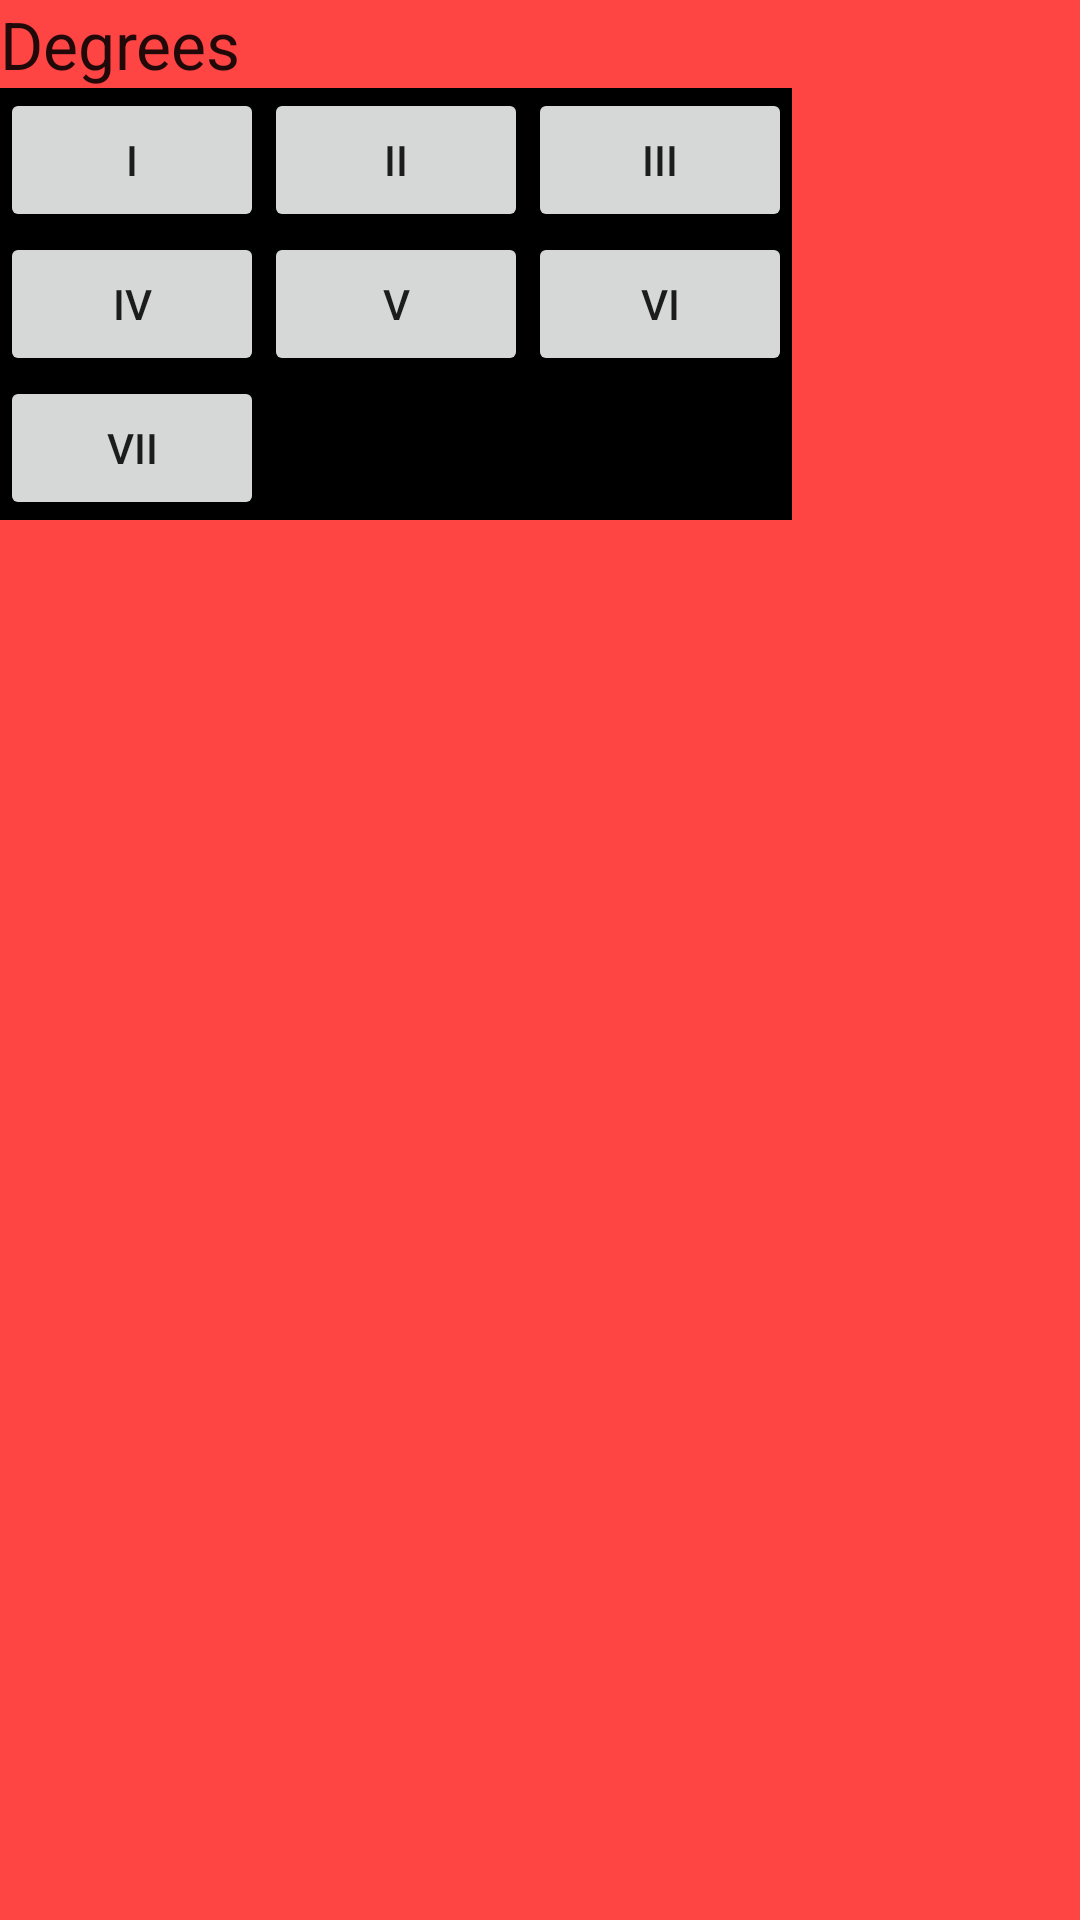

Write the Android layout XML for this screen, with the resource values it uses.
<!-- AndroidManifest.xml: fallback theme Theme.MaterialComponents.DayNight.NoActionBar -->
<!-- res/layout/degrees_view.xml -->
<?xml version="1.0" encoding="utf-8"?>
<LinearLayout xmlns:android="http://schemas.android.com/apk/res/android"
    android:layout_width="wrap_content"
    android:layout_height="wrap_content"
    android:background="@color/red"
    android:orientation="vertical" >

    <TextView
        android:id="@+id/textView1"
        android:layout_width="wrap_content"
        android:layout_height="wrap_content"
        android:text="Degrees"
        android:textAppearance="?android:attr/textAppearanceLarge" />

    <GridLayout
        xmlns:android="http://schemas.android.com/apk/res/android"
        android:layout_width="wrap_content"
        android:layout_height="wrap_content"
        android:background="@color/black"
        android:columnCount="3"
        android:rowCount="3" >

        <Button
            android:id="@+id/degree_1"
            android:text="I" />

        <Button
            android:id="@+id/degree_2"
            android:text="II" />

        <Button
            android:id="@+id/degree_3"
            android:text="III" />

        <Button
            android:id="@+id/degree_4"
            android:text="IV" />

        <Button
            android:id="@+id/degree_5"
            android:text="V" />

        <Button
            android:id="@+id/degree_6"
            android:text="VI" />

        <Button
            android:id="@+id/degree_7"
            android:text="VII" />
    </GridLayout>

</LinearLayout>
<!-- resources referenced by this layout -->
<resources>
  <color name="black">#000000</color>
  <color name="red">#FF4444</color>
</resources>
